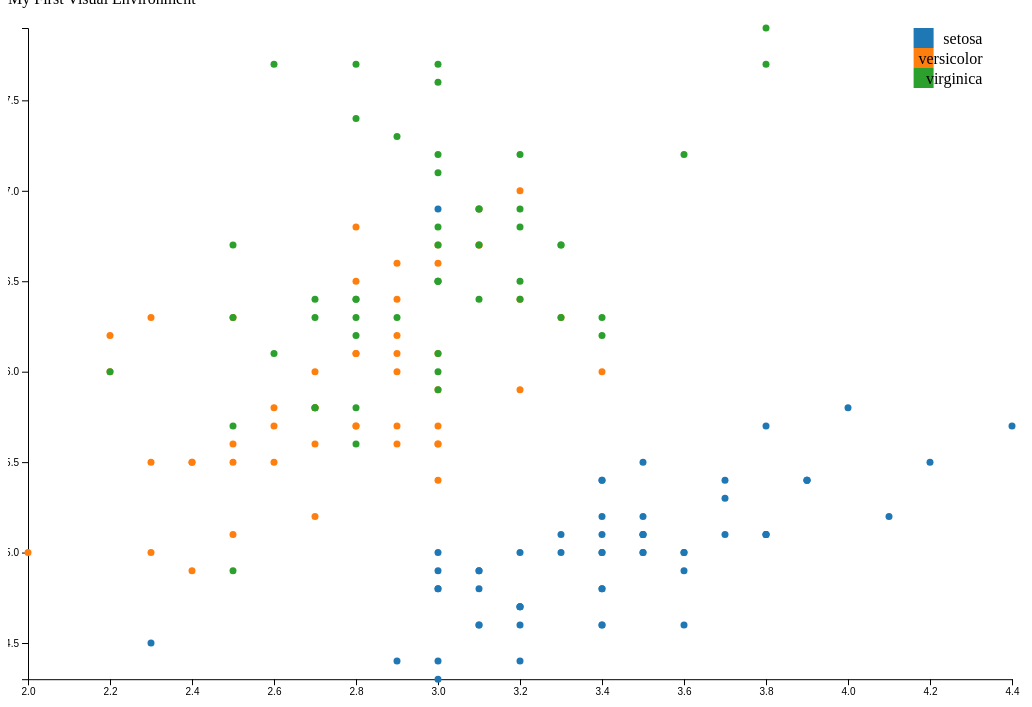
D3 v4 page, settled after 480 driven frames (8 s of simulated time); the page loaded 1 data file(s).



var margin = {top: 20, bottom: 20, left:20, right:20};
var completeWidth=window.innerWidth;
var completeHeight=window.innerHeight - 0.1*window.innerHeight;
var width = completeWidth - margin.left - margin.right;
var height = completeHeight -margin.top - margin.bottom;
var sizeSquare = 20

/*step 1: preparation */
var x=d3.scaleLinear()
		.range([0,width]);

var y=d3.scaleLinear()
		.range([height,0]);

var color= d3.scaleOrdinal(d3.schemeCategory10);

var xAxis= d3.axisBottom(x);
var yAxis= d3.axisLeft(y);
/* end step 1 */

/* step 2: initialization of the drawing area */

var svg = d3.select("#scatterView").append("svg")
			.attr("width", completeWidth)
			.attr("height", completeHeight)
			.append("g")
			.attr("transform", "translate("+margin.left+","+margin.top+")");
/* end step 2 */

/* step3: data loading, manipulation and drawing */

var dataInspector;

d3.tsv("data.tsv", function(error,data){
dataInspector=data;

data.forEach(function(d){
	d.sepalLength = +d.sepalLength;
	d.sepalWidth= +d.sepalWidth;
})


x.domain(d3.extent(data, function(d){ return d.sepalWidth;}))
console.log(d3.extent(data, function(d){ return d.sepalWidth;}))
y.domain(d3.extent(data, function(d){ return d.sepalLength;}))

svg.append("g")
   .attr("class","x axis")
   .attr("transform", "translate(0,"+height+")")
   .call(xAxis)
   .append("text")
   .attr("class","label")
   .attr("x", width)
   .attr("y", height)
   .style("text-anchor","end")
   .text("Sepal Width (cm)");

svg.append("g")
   .attr("class","y axis")
   .call(yAxis)
   .append("text")
   .attr("class","label")
   .attr("transform","rotate(-90)")
   .attr("y", 6)
   .attr("dy",".71em")
   .style("text-anchor","end")
   .text("Sepal Length (cm)");
 
svg.selectAll(".dot")
   .data(data)
   .enter()
   .append("circle")
   .attr("class","dot")
   .attr("r", 3.5)
   .attr("cx", function(d){ 
   //console.log(d);
   return x(d.sepalWidth);
   
   })
   .attr("cy", function(d){ return y(d.sepalLength);})
   .style("fill", function(d) {return color(d.species); });
 
console.log(color.domain())  
var legend = svg.selectAll(".legend")
				.data(color.domain())
				.enter()
				.append("g")
				.attr("class","legend")
				.attr("transform", function(d,i){return "translate(0,"+i*sizeSquare+")"})
				.append("rect")
				.attr("x",width - (0.1*width))
				.attr("width",sizeSquare)
				.attr("height",sizeSquare)
				.style("fill", function(d){
				console.log(d);
				return color(d);
				});

d3.selectAll(".legend").append("text")
	  .attr("class","legendText")
	  .attr("x", width - 0.03*width)
	  .attr("y", sizeSquare/2)
	  .attr("dy", ".35em")
	  .style("text-anchor","end")
	  .text(function(d) {return d});
  
});



/* end step3 */

console.log("hello world!");


### data: data.tsv
sepalLength	sepalWidth	petalLength	petalWidth	species
5.1	3.5	1.4	0.2	setosa
4.9	3.0	1.4	0.2	setosa
4.7	3.2	1.3	0.2	setosa
4.6	3.1	1.5	0.2	setosa
5.0	3.6	1.4	0.2	setosa
5.4	3.9	1.7	0.4	setosa
4.6	3.4	1.4	0.3	setosa
5.0	3.4	1.5	0.2	setosa
4.4	2.9	1.4	0.2	setosa
4.9	3.1	1.5	0.1	setosa
5.4	3.7	1.5	0.2	setosa
4.8	3.4	1.6	0.2	setosa
4.8	3.0	1.4	0.1	setosa
4.3	3.0	1.1	0.1	setosa
5.8	4.0	1.2	0.2	setosa
5.7	4.4	1.5	0.4	setosa
5.4	3.9	1.3	0.4	setosa
5.1	3.5	1.4	0.3	setosa
5.7	3.8	1.7	0.3	setosa
5.1	3.8	1.5	0.3	setosa
5.4	3.4	1.7	0.2	setosa
5.1	3.7	1.5	0.4	setosa
4.6	3.6	1.0	0.2	setosa
5.1	3.3	1.7	0.5	setosa
4.8	3.4	1.9	0.2	setosa
5.0	3.0	1.6	0.2	setosa
5.0	3.4	1.6	0.4	setosa
5.2	3.5	1.5	0.2	setosa
5.2	3.4	1.4	0.2	setosa
4.7	3.2	1.6	0.2	setosa
4.8	3.1	1.6	0.2	setosa
5.4	3.4	1.5	0.4	setosa
5.2	4.1	1.5	0.1	setosa
5.5	4.2	1.4	0.2	setosa
4.9	3.1	1.5	0.2	setosa
5.0	3.2	1.2	0.2	setosa
5.5	3.5	1.3	0.2	setosa
4.9	3.6	1.4	0.1	setosa
4.4	3.0	1.3	0.2	setosa
5.1	3.4	1.5	0.2	setosa
5.0	3.5	1.3	0.3	setosa
4.5	2.3	1.3	0.3	setosa
4.4	3.2	1.3	0.2	setosa
5.0	3.5	1.6	0.6	setosa
5.1	3.8	1.9	0.4	setosa
4.8	3.0	1.4	0.3	setosa
5.1	3.8	1.6	0.2	setosa
4.6	3.2	1.4	0.2	setosa
5.3	3.7	1.5	0.2	setosa
5.0	3.3	1.4	0.2	setosa
7.0	3.2	4.7	1.4	versicolor
6.4	3.2	4.5	1.5	versicolor
6.9	3.1	4.9	1.5	versicolor
5.5	2.3	4.0	1.3	versicolor
6.5	2.8	4.6	1.5	versicolor
5.7	2.8	4.5	1.3	versicolor
6.3	3.3	4.7	1.6	versicolor
4.9	2.4	3.3	1.0	versicolor
6.6	2.9	4.6	1.3	versicolor
5.2	2.7	3.9	1.4	versicolor
... 97 more rows